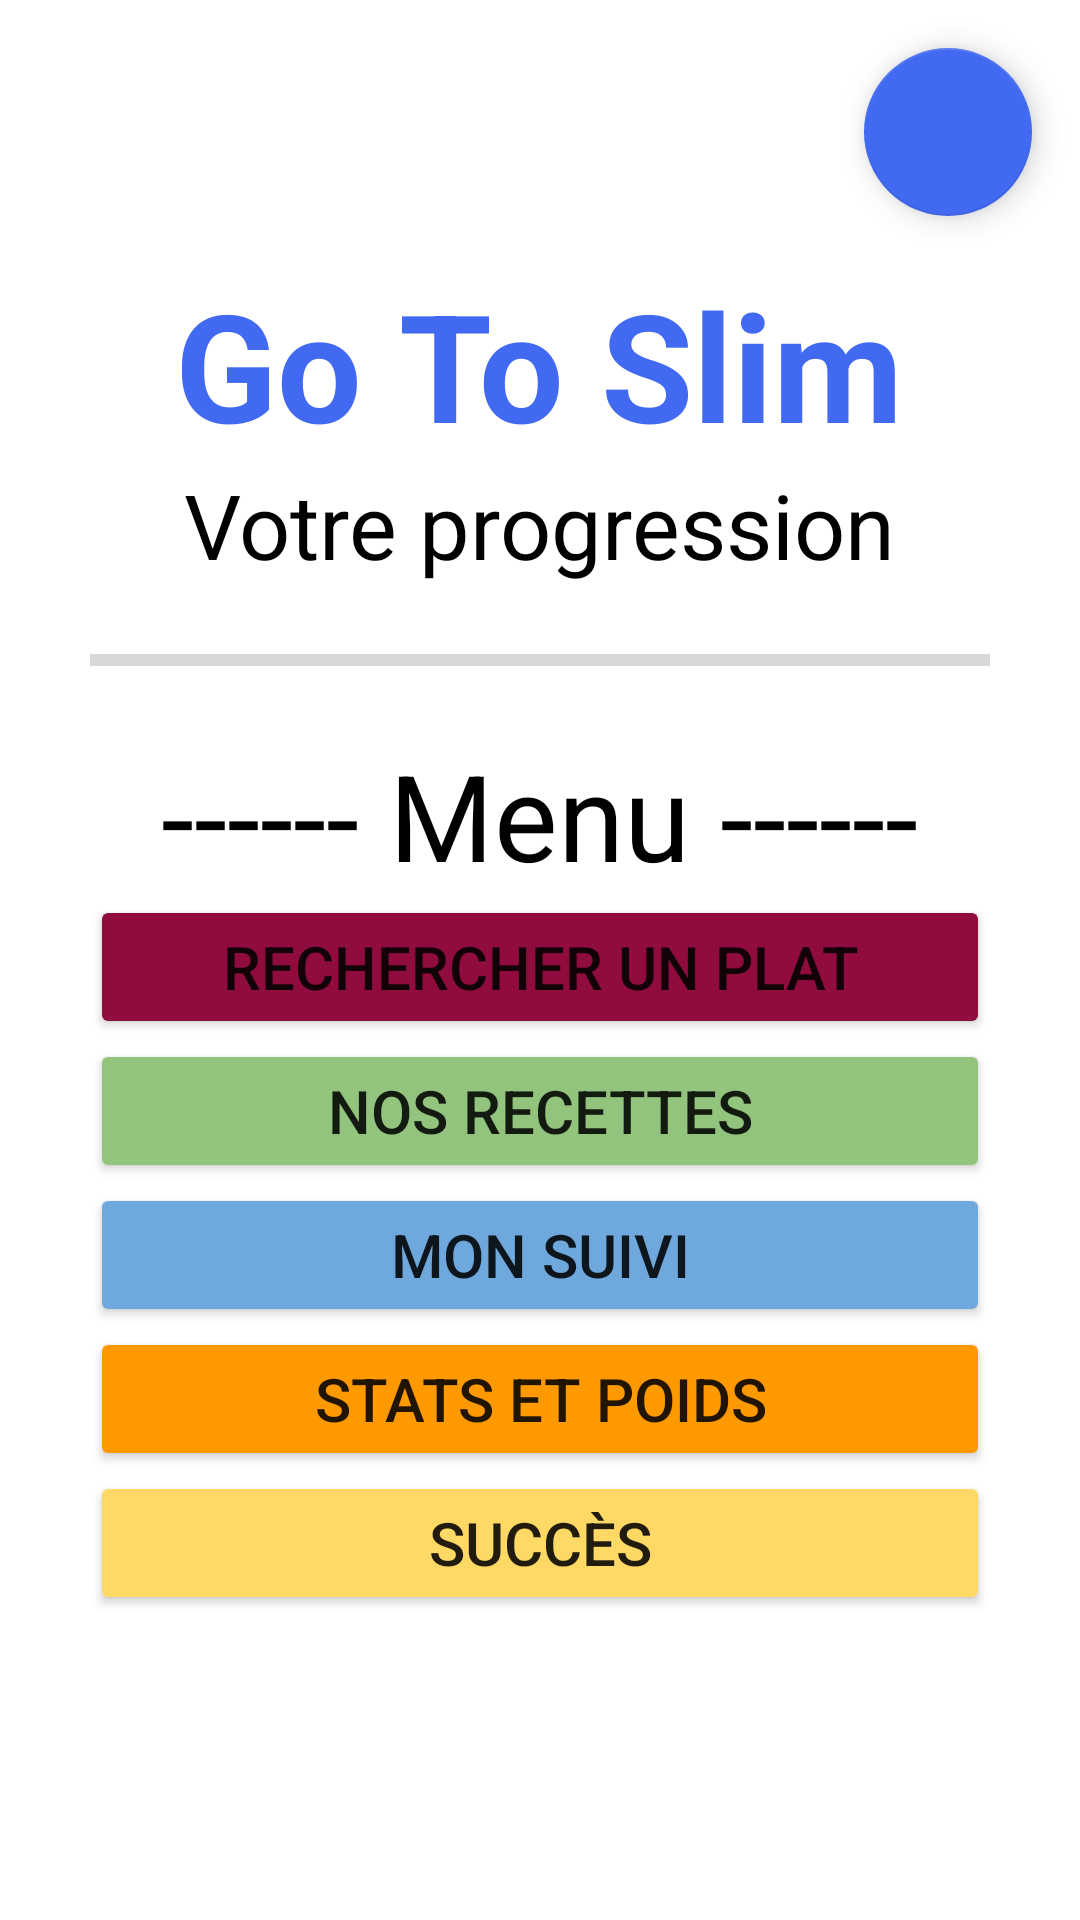

Write the Android layout XML for this screen, with the resource values it uses.
<!-- AndroidManifest.xml: application theme Theme.GoToSlim -->
<!-- res/layout/activity_main.xml -->
<?xml version="1.0" encoding="utf-8"?>
<ScrollView xmlns:tools="http://schemas.android.com/tools"
    android:layout_width="fill_parent"
    android:layout_height="fill_parent"
    xmlns:android="http://schemas.android.com/apk/res/android">

    <LinearLayout xmlns:app="http://schemas.android.com/apk/res-auto"
        android:layout_width="fill_parent"
        android:layout_height="wrap_content"
        android:orientation="vertical"
        android:gravity="center_horizontal"
        >

        <com.google.android.material.floatingactionbutton.FloatingActionButton
            android:id="@+id/settings"
            android:layout_width="wrap_content"
            android:layout_height="wrap_content"
            android:layout_gravity="top|right"
            app:srcCompat="@drawable/cog"
            app:fabSize="normal"
            app:backgroundTint="#4169F1"
            app:tint="#FFFFFF"
            android:layout_margin="16dp"
            android:contentDescription="@string/setting" />


        <TextView
            android:layout_width="wrap_content"
            android:layout_height="wrap_content"
            android:text="@string/app_name"
            android:textColor="#4169F1"
            android:textSize="50sp"
            android:textStyle="bold"
            />

        <TextView
            android:layout_width="wrap_content"
            android:layout_height="wrap_content"
            android:text="@string/progression"
            android:textColor="#000000"
            android:textSize="30sp"
            />


        <ProgressBar
            android:id="@+id/progressBar"
            style="@android:style/Widget.DeviceDefault.Light.ProgressBar.Horizontal"
            android:layout_width="300dp"
            android:layout_height="50dp" />

        <TextView
            android:layout_width="wrap_content"
            android:layout_height="wrap_content"
            android:text="@string/menu_style"
            android:textColor="#000000"
            android:textSize="40sp"
            />

        <ScrollView
            android:layout_width="fill_parent"
            android:layout_height="fill_parent"
            tools:ignore="NestedScrolling">
            <LinearLayout
                android:layout_width="fill_parent"
                android:layout_height="wrap_content"
                android:orientation="vertical"
                android:gravity="center_horizontal"
                android:isScrollContainer="true">


                <Button
                    android:id="@+id/recherchePlat"
                    android:layout_width="wrap_content"
                    android:layout_height="wrap_content"
                    android:text="@string/cherche_plat"
                    app:icon="@drawable/magnify"
                    app:backgroundTint="#900C3F"
                    app:strokeColor="#000000"
                    app:strokeWidth="2dp"
                    app:iconSize="50dp"
                    android:textSize="20sp"
                    android:width="300dp"
                    />

                <Button
                    android:id="@+id/conseils"
                    android:layout_width="wrap_content"
                    android:layout_height="wrap_content"
                    android:text="@string/conseil_titre"
                    app:icon="@drawable/hand_heart"
                    app:backgroundTint="#93C47D"
                    app:strokeColor="#000000"
                    app:strokeWidth="2dp"
                    app:iconSize="50dp"
                    android:textSize="20sp"
                    android:width="300dp"
                    />

                <Button
                    android:id="@+id/suivi"
                    android:layout_width="wrap_content"
                    android:layout_height="wrap_content"
                    android:text="@string/suivi"
                    app:icon="@drawable/calendar_range"
                    app:backgroundTint="#6FA8DC"
                    app:strokeColor="#000000"
                    app:strokeWidth="2dp"
                    app:iconSize="50dp"
                    android:textSize="20sp"
                    android:width="300dp"
                    />

                <Button
                    android:id="@+id/statsEtPoids"
                    android:layout_width="wrap_content"
                    android:layout_height="wrap_content"
                    android:text="@string/stat_poids"
                    app:icon="@drawable/chart_line"
                    app:backgroundTint="#FF9900"
                    app:strokeColor="#000000"
                    app:strokeWidth="2dp"
                    app:iconSize="50dp"
                    android:textSize="20sp"
                    android:width="300dp"
                    />

                <Button
                    android:id="@+id/succes"
                    android:layout_width="wrap_content"
                    android:layout_height="wrap_content"
                    android:text="@string/succes"
                    app:icon="@drawable/trophy"
                    app:backgroundTint="#FFD966"
                    app:strokeColor="#000000"
                    app:strokeWidth="2dp"
                    app:iconSize="50dp"
                    android:textSize="20sp"
                    android:width="300dp"
                    />
            </LinearLayout>

        </ScrollView>


    </LinearLayout>
</ScrollView>
<!-- resources referenced by this layout -->
<resources>
  <string name="app_name">Go To Slim</string>
  <string name="cherche_plat">Rechercher un plat</string>
  <string name="conseil_titre">Nos recettes</string>
  <string name="menu_style">------ Menu ------</string>
  <string name="progression">Votre progression</string>
  <string name="setting">setting</string>
  <string name="stat_poids">Stats et poids</string>
  <string name="succes">Succès</string>
  <string name="suivi">Mon suivi</string>
  <style name="Theme.GoToSlim" parent="Theme.MaterialComponents.DayNight.DarkActionBar">
          
          <item name="colorPrimary">@color/purple_500</item>
          <item name="colorPrimaryVariant">@color/purple_700</item>
          <item name="colorOnPrimary">@color/white</item>
          
          <item name="colorSecondary">@color/teal_200</item>
          <item name="colorSecondaryVariant">@color/teal_700</item>
          <item name="colorOnSecondary">@color/black</item>
          
          <item name="android:statusBarColor" tools:targetApi="l">?attr/colorPrimaryVariant</item>
          
      </style>
  <color name="purple_500">#FF6200EE</color>
  <color name="purple_700">#FF3700B3</color>
  <color name="white">#FFFFFFFF</color>
  <color name="teal_200">#FF03DAC5</color>
  <color name="teal_700">#FF018786</color>
  <color name="black">#FF000000</color>
</resources>
